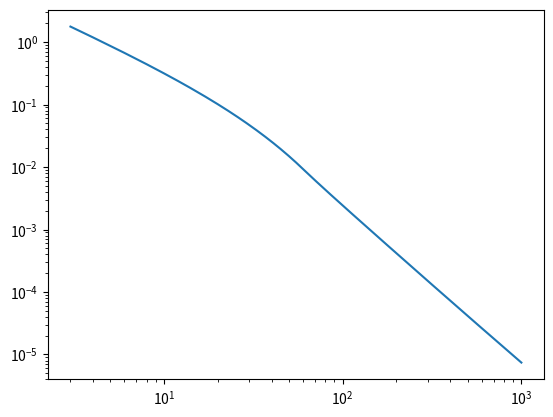

This figure's Python source:
import sys
import numpy as np
import matplotlib.pyplot as plt

low_energies = np.arange(3 , 60 , 1)
high_energies = np.arange(60,1001,1)

low_energy_flux_power = np.power(low_energies , -1.29)
low_energy_flux_exp = np.exp(np.multiply(low_energies , -1/41.13))
low_energies_flux_non_norm = np.multiply(low_energy_flux_exp , low_energy_flux_power)
low_energies_flux = [7.877 * x for x in low_energies_flux_non_norm]

high_energies_flux_one = np.power(np.multiply(high_energies , 3.2936/60) , -6.5)
high_energies_flux_two = np.power(np.multiply(high_energies , 6.3759/60) , -2.58)
high_energies_flux_three = np.power(np.multiply(high_energies , 41.5821/60) , -2.05)
high_energies_flux = np.add(high_energies_flux_one , high_energies_flux_two)
high_energies_flux = np.add(high_energies_flux , high_energies_flux_three)
energies = np.append(low_energies , high_energies)
total_flux = np.append(low_energies_flux , high_energies_flux)

output = open("background.input" , 'w')
output.write("IP\tLIN\n")
for (e,f) in zip (energies , total_flux):
	output.write("DP\t" + str(e) + '\t' + str(f) + '\n')

output.write("EN")
output.close()

plt.loglog(energies , total_flux)
plt.show()
